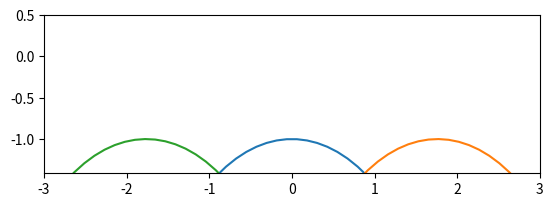

Here is the Python script that generated this plot:
import matplotlib.pyplot as plt
import numpy as np

# t = np.linspace(-10, 10, 100)
# x = np.arcsinh(t)
# y = - np.sqrt(1 + t**2)

x = np.linspace(-3, 3)

x1 = np.linspace(-np.arcsinh(1), np.arcsinh(1))
y1 = - np.cosh(x)
plt.plot(x, y1)
x2 = np.linspace(-3*np.arcsinh(1), -np.arcsinh(1))
y2 = - np.cosh(x - 2*np.arcsinh(1))
plt.plot(x, y2)
y3 = - np.cosh(x + 2*np.arcsinh(1))
plt.plot(x, y3)

# y1, y2, y3 = [np.clip(i, -1.414, -1) for i in [y1, y2, y3]]

# x_square = np.linspace(-1, 1)
# y_square = np.repeat(-1, 50)
# plt.plot(x_square, y_square)

def square(x_start):    
    m = - np.sinh(x_start)
    c = - np.cosh(x_start) + x_start * np.sinh(x_start)
    
    x_length = 2 / np.sqrt(m**2 +1)
    
    x_range = np.linspace(x_start - x_length/2, x_start + x_length/2)
    y = m * x_range + c
    return x_range, y

# x_square3, y_square3 = square(.6)
# plt.plot(x_square3, y_square3)

# x_square2, y_square2 = square(.8)
# plt.plot(x_square2, y_square2)

# x4, y4 = square(1.2)
# plt.plot(x4, y4)

plt.ylim(-1.414, .5)
plt.xlim(-3, 3)

plt.gca().set_aspect('equal')

plt.show()
